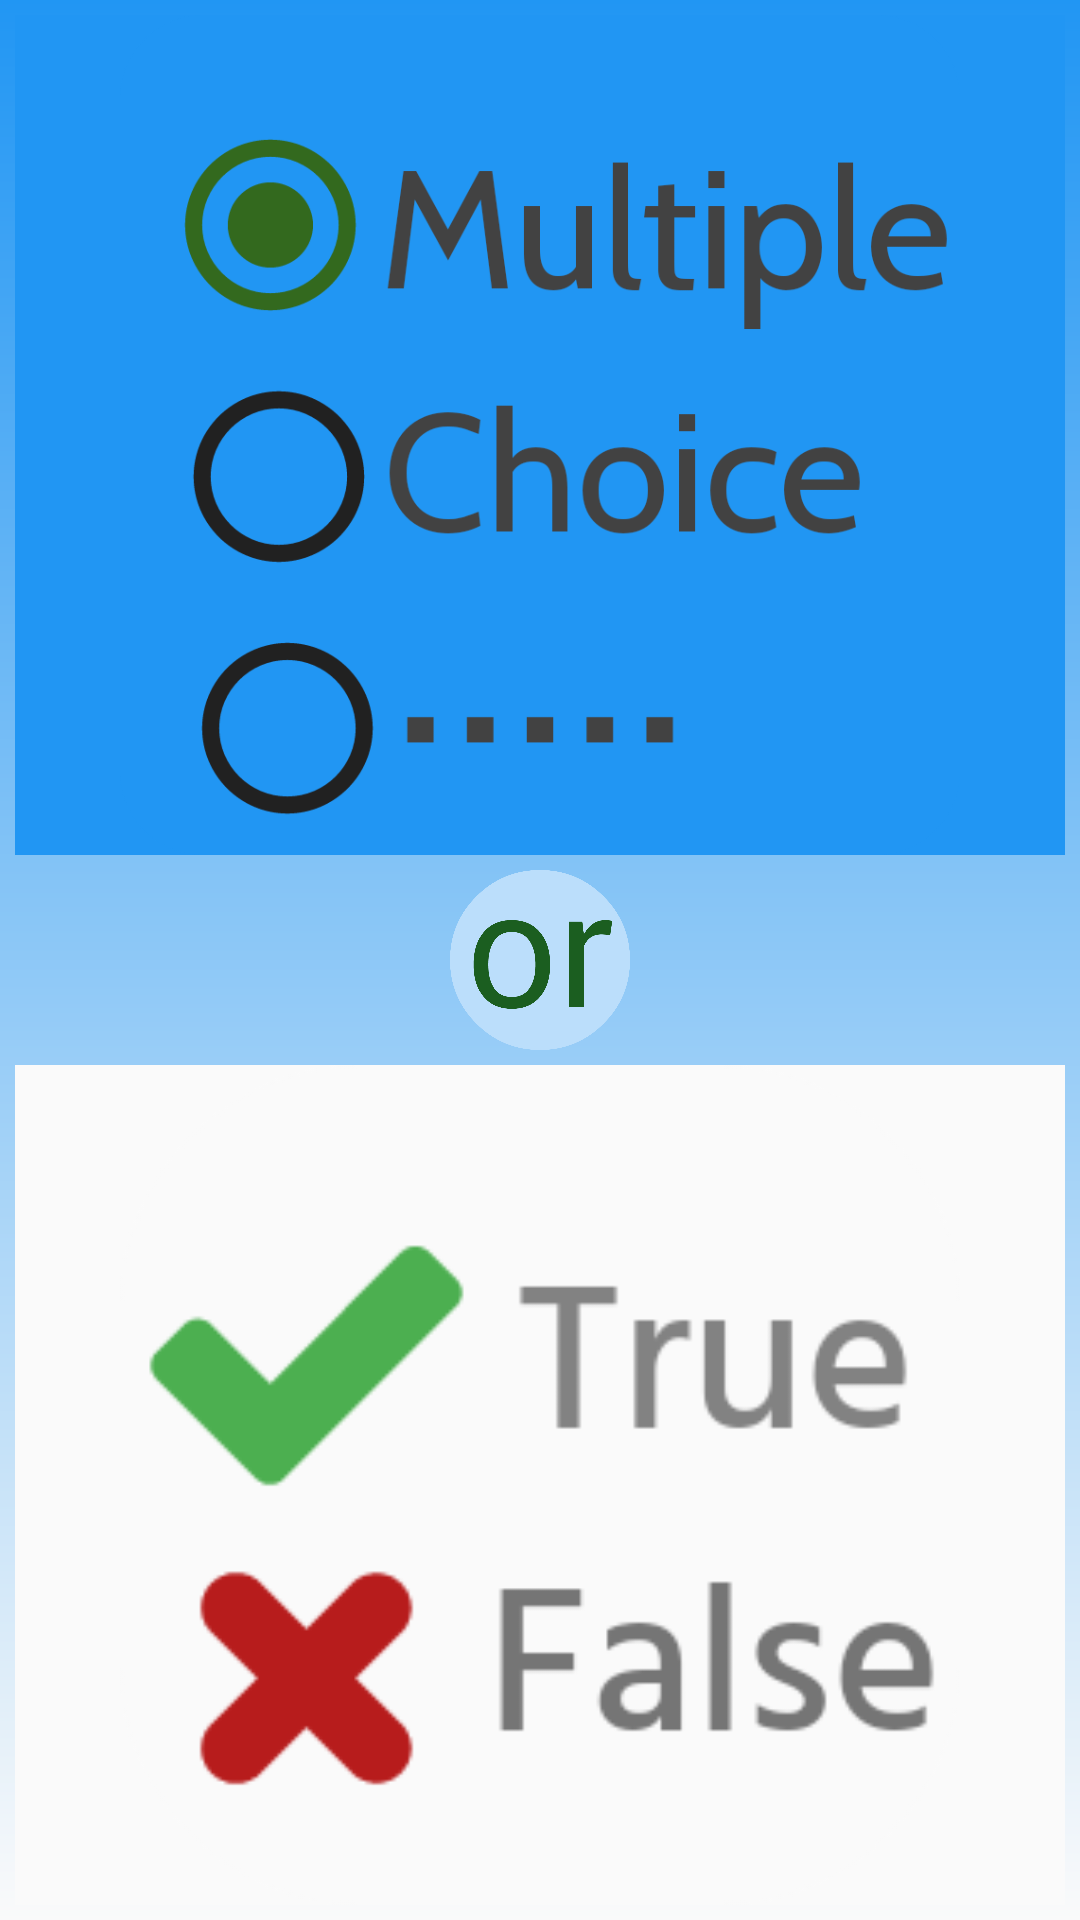

The Android layout XML behind this screen, and the referenced resources:
<!-- AndroidManifest.xml: application theme AppTheme -->
<!-- res/layout/quiz_section.xml -->
<?xml version="1.0" encoding="utf-8"?>
<LinearLayout
	xmlns:android="http://schemas.android.com/apk/res/android"
	android:layout_width="match_parent"
	android:layout_height="match_parent"
	android:orientation="vertical"
	android:background="@drawable/quizsection_background">

	<ImageView
		android:layout_height="match_parent"
		android:layout_width="match_parent"
		android:layout_weight="1.0"
		android:onClick="MC"
		android:layout_margin="5dp"
		android:src="@drawable/multiple_choice_1"
		android:background="#2196F3"/>

	<ImageView
		android:layout_height="60dp"
		android:layout_width="wrap_content"
		android:src="@drawable/or"
		android:layout_gravity="center"/>

	<ImageView
		android:layout_height="match_parent"
		android:layout_width="match_parent"
		android:layout_weight="1.0"
		android:onClick="TF"
		android:layout_margin="5dp"
		android:src="@drawable/trueorfalse_type"
		android:background="#FAFAFA"/>

</LinearLayout>
<!-- resources referenced by this layout -->
<resources>
  <!-- drawable multiple_choice_1: png bitmap (drawable, 48658 bytes) -->
  <!-- drawable or: png bitmap (drawable, 29203 bytes) -->
  <!-- drawable quizsection_background (drawable) -->
  <shape 
  	xmlns:android="http://schemas.android.com/apk/res/android" 
  	android:shape="rectangle">
  	<gradient
  		android:startColor="#FF2196F3"
  		android:endColor="#FFFAFAFA"
  		android:angle="270"/>
  </shape>
  <!-- drawable trueorfalse_type: png bitmap (drawable, 9055 bytes) -->
  <style name="AppTheme" parent="Theme.AppCompat.NoActionBar">
  		<item name="android:windowNoTitle">true</item>
  	</style>
</resources>
